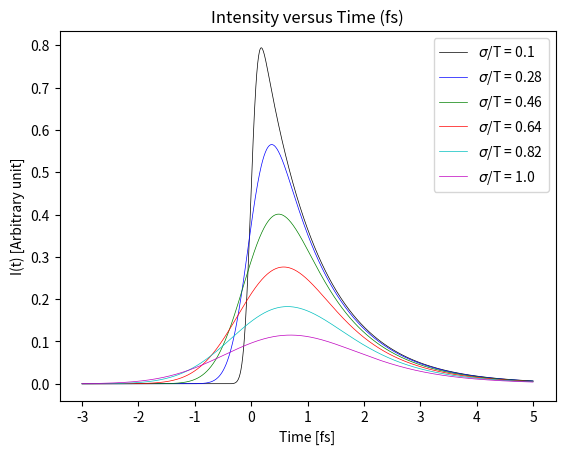

Write the Python code that produced this figure.
#!/usr/bin/env python3
# -*- coding: utf-8 -*-
"""
Created on Sun Oct 16 14:38:22 2022

@author: achilequarante
"""
import numpy as np
from scipy.special import erf
import matplotlib.pyplot as plt

def I_t(t, sig, T):
    return 1/2 * np.exp(-t/T) * np.exp(-sig**2/(2*T**2)) * (
        1 + erf(1/2**0.5 *(t/sig - sig/T)))


t = np.linspace(-3, 5, 1000)
sig_in = np.linspace(0.1,1.0,6)
T_in = 1.0
colors = ['k', 'b' , 'g', 'r' ,'c', 'm']
fig, ax = plt.subplots()
for i in range(6):
    ax.plot(t, I_t(t, sig_in[i], T_in), lw=0.5, color = colors[i],
                    label = f'$\sigma$/T = {sig_in[i]/T_in:.5}')
ax.set_xlabel('Time [fs]')
ax.set_ylabel('I(t) [Arbitrary unit]')
ax.set_title('Intensity versus Time (fs)')
ax.legend()

# fig.subplots_adjust(left=0.25, bottom=0.25)

# axfreq = fig.add_axes([0.25, 0.1, 0.65, 0.03])

# sig_slider = Slider(
#     ax=axfreq,
#     label='sigma',
#     valmin=0.01,
#     valmax=1,
#     valinit=sig_in,
# )

# axamp = fig.add_axes([0.1, 0.25, 0.0225, 0.63])
# T_slider = Slider(
#     ax=axamp,
#     label="T",
#     valmin=0.01,
#     valmax=1,
#     valinit=T_in,
#     orientation="vertical"
# )
# def update(val):
#     line.set_ydata(I_t(t, sig_slider.val, T_slider.val))
#     fig.canvas.draw_idle()


# # register the update function with each slider
# sig_slider.on_changed(update)
# T_slider.on_changed(update)
plt.show()